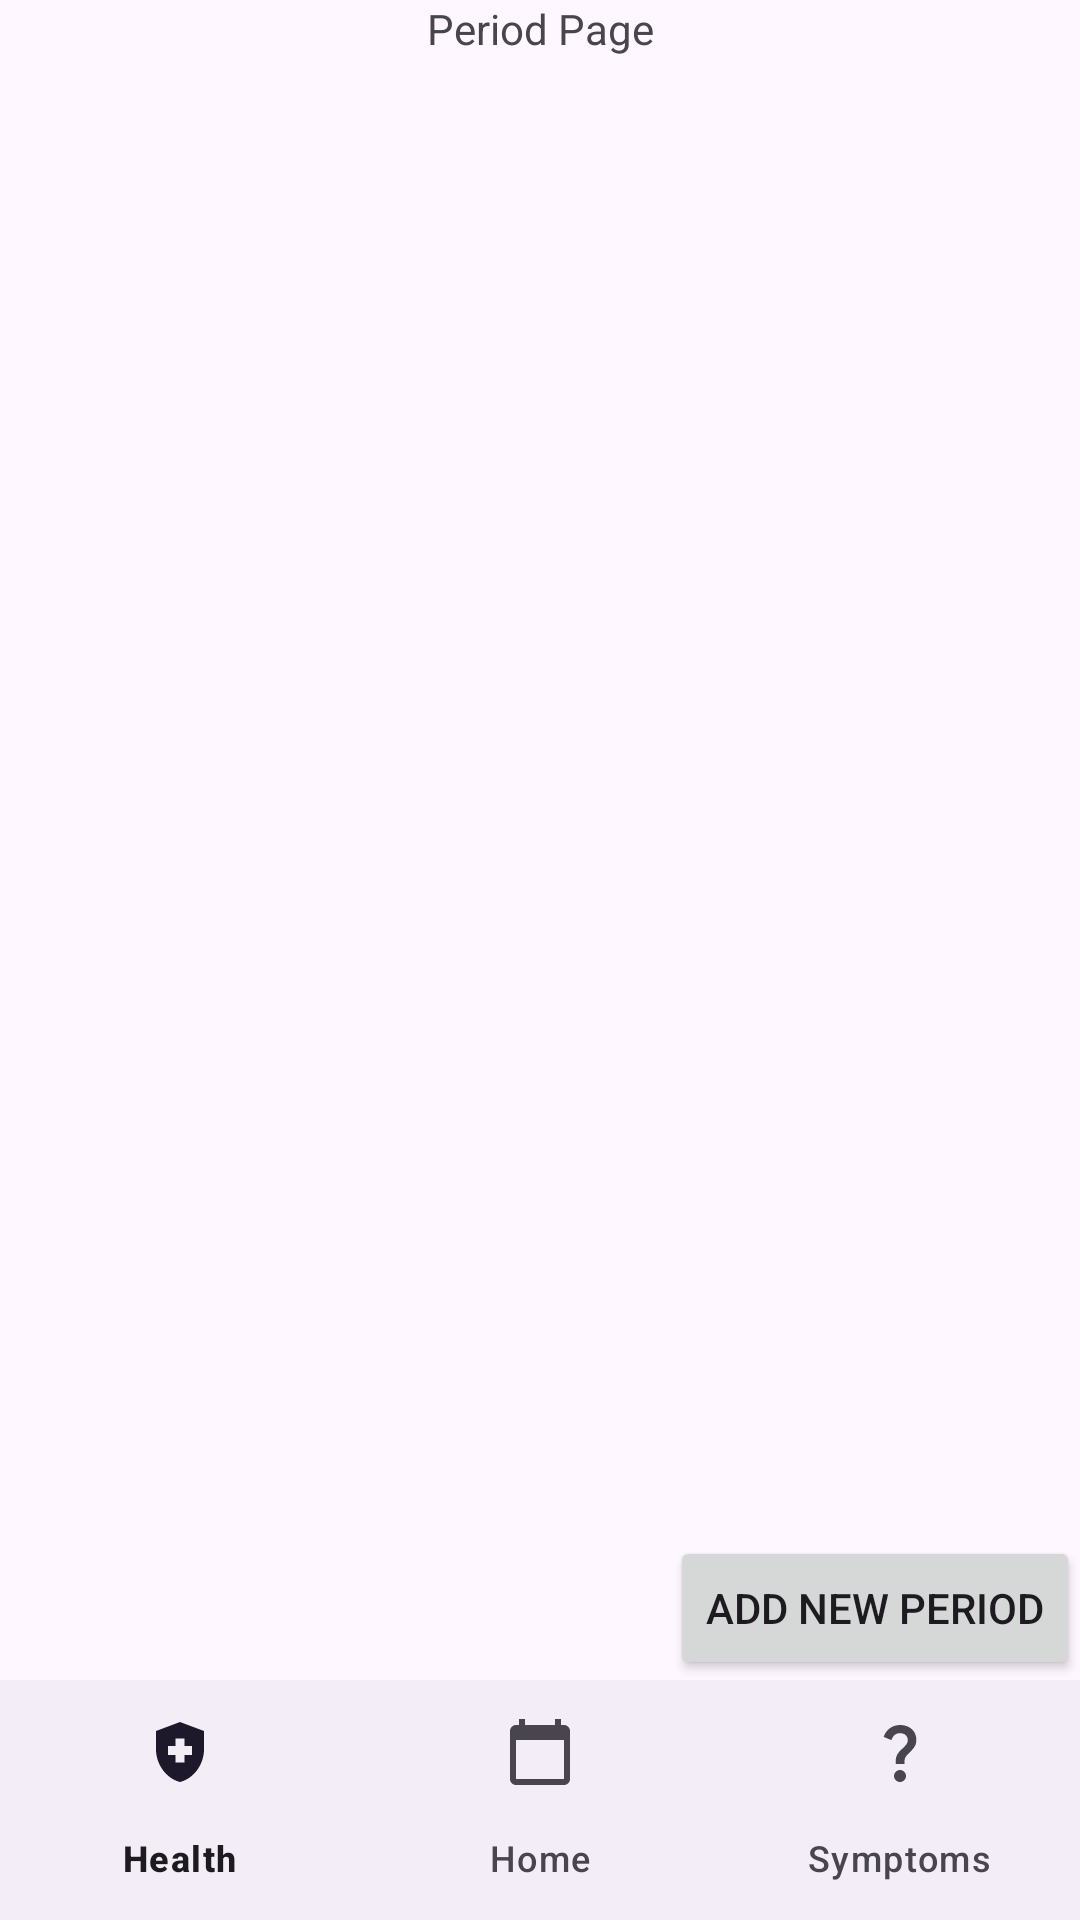

Android layout source for this screen:
<!-- AndroidManifest.xml: application theme Theme.Group_5_project -->
<!-- res/layout/activity_periods.xml -->
<?xml version="1.0" encoding="utf-8"?>
<androidx.constraintlayout.widget.ConstraintLayout xmlns:android="http://schemas.android.com/apk/res/android"
    xmlns:app="http://schemas.android.com/apk/res-auto"
    xmlns:tools="http://schemas.android.com/tools"
    android:layout_width="match_parent"
    android:layout_height="match_parent"
    tools:context=".SymptomsActivity">

    <TextView
        android:id="@+id/textView2"
        android:layout_width="wrap_content"
        android:layout_height="wrap_content"
        android:text="@string/period_page"
        app:layout_constraintEnd_toEndOf="parent"
        app:layout_constraintStart_toStartOf="parent"
        app:layout_constraintTop_toTopOf="parent" />

    
    <com.google.android.material.bottomnavigation.BottomNavigationView
        android:id="@+id/bottom_navigation"
        android:layout_width="match_parent"
        android:layout_height="wrap_content"
        android:layout_alignParentBottom="true"
        app:layout_constraintBottom_toBottomOf="parent"
        app:menu="@menu/bottom_navigation_menu">
    </com.google.android.material.bottomnavigation.BottomNavigationView>

    <androidx.recyclerview.widget.RecyclerView
        android:id="@+id/periodRecyclerView"
        android:layout_width="0dp"
        android:layout_height="0dp"
        app:layout_constraintBottom_toTopOf="@+id/bottom_navigation"
        app:layout_constraintEnd_toEndOf="parent"
        app:layout_constraintStart_toStartOf="parent"
        app:layout_constraintTop_toBottomOf="@+id/textView2" />

    <Button
        android:id="@+id/symptomInputButton"
        android:layout_width="wrap_content"
        android:layout_height="wrap_content"
        android:onClick="onPeriodInputClick"
        android:text="@string/period_input"
        app:layout_constraintBottom_toTopOf="@+id/bottom_navigation"
        app:layout_constraintEnd_toEndOf="parent" />

</androidx.constraintlayout.widget.ConstraintLayout>
<!-- resources referenced by this layout -->
<resources>
  <string name="period_input">Add new Period</string>
  <string name="period_page">Period Page</string>
  <style name="Theme.Group_5_project" parent="Base.Theme.Group_5_project" />
  <style name="Base.Theme.Group_5_project" parent="Theme.Material3.DayNight.NoActionBar">
          
          
      </style>
</resources>
